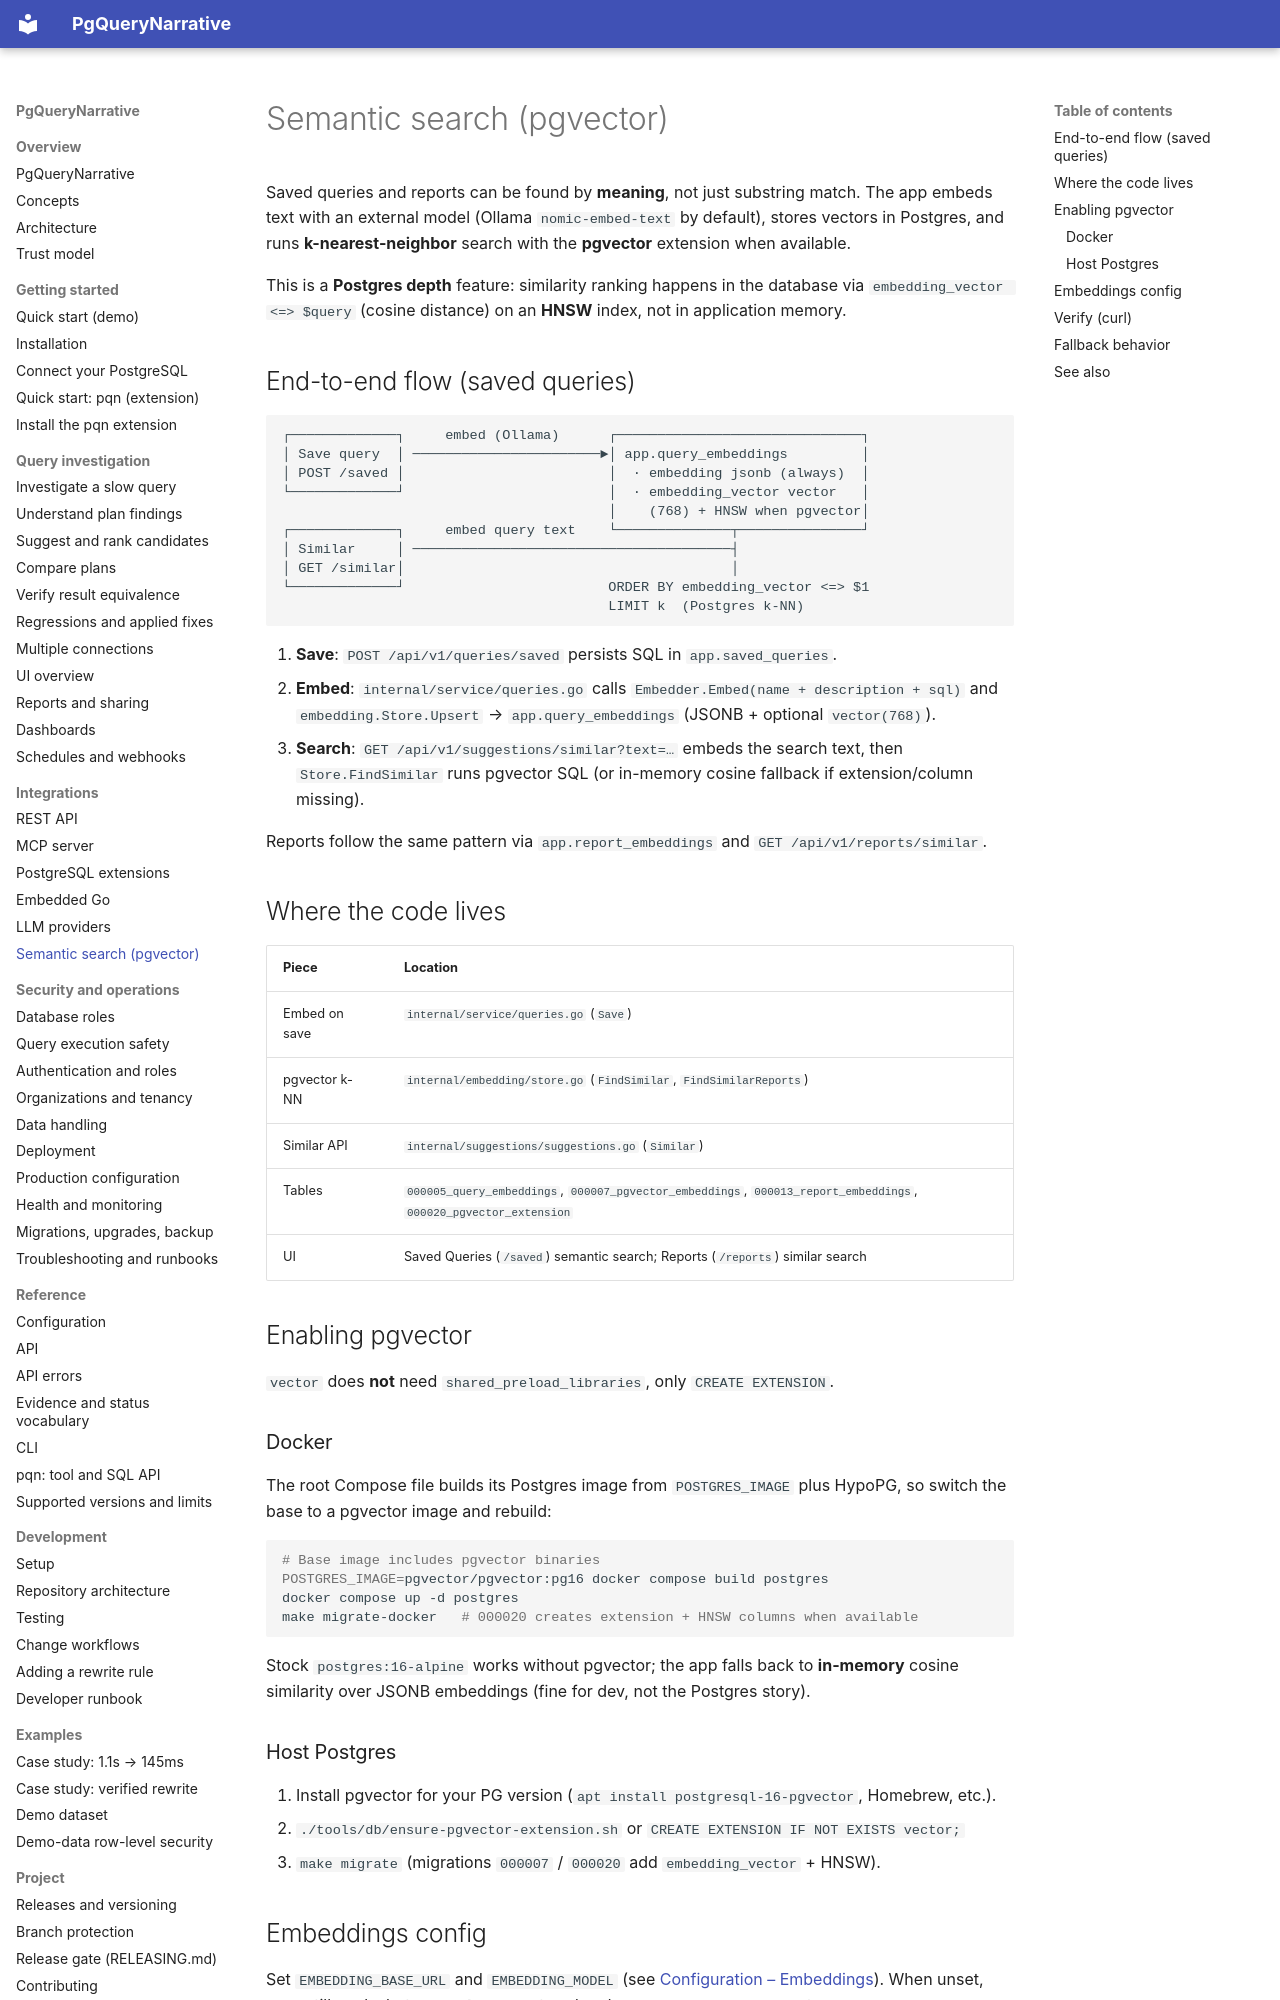

repository: pgquery-narrative/pgquerynarrative · page: integrations/semantic-search/index.html · generator: mkdocs

# Semantic search (pgvector)

Saved queries and reports can be found by **meaning**, not just substring match. The app embeds
text with an external model (Ollama `nomic-embed-text` by default), stores vectors in Postgres,
and runs **k-nearest-neighbor** search with the **pgvector** extension when available.

This is a **Postgres depth** feature: similarity ranking happens in the database via
`embedding_vector <=> $query` (cosine distance) on an **HNSW** index, not in application memory.

## End-to-end flow (saved queries)

```
┌─────────────┐     embed (Ollama)      ┌──────────────────────────────┐
│ Save query  │ ───────────────────────►│ app.query_embeddings         │
│ POST /saved │                         │  · embedding jsonb (always)  │
└─────────────┘                         │  · embedding_vector vector   │
                                        │    (768) + HNSW when pgvector│
┌─────────────┐     embed query text    └──────────────┬───────────────┘
│ Similar     │ ───────────────────────────────────────┤
│ GET /similar│                                        │
└─────────────┘                         ORDER BY embedding_vector <=> $1
                                        LIMIT k  (Postgres k-NN)
```

1. **Save**: `POST /api/v1/queries/saved` persists SQL in `app.saved_queries`.
2. **Embed**: `internal/service/queries.go` calls `Embedder.Embed(name + description + sql)` and
   `embedding.Store.Upsert` → `app.query_embeddings` (JSONB + optional `vector(768)`).
3. **Search**: `GET /api/v1/suggestions/similar?text=…` embeds the search text, then
   `Store.FindSimilar` runs pgvector SQL (or in-memory cosine fallback if extension/column missing).

Reports follow the same pattern via `app.report_embeddings` and `GET /api/v1/reports/similar`.

## Where the code lives

| Piece | Location |
|-------|----------|
| Embed on save | `internal/service/queries.go` (`Save`) |
| pgvector k-NN | `internal/embedding/store.go` (`FindSimilar`, `FindSimilarReports`) |
| Similar API | `internal/suggestions/suggestions.go` (`Similar`) |
| Tables | `000005_query_embeddings`, `000007_pgvector_embeddings`, `000013_report_embeddings`, `000020_pgvector_extension` |
| UI | Saved Queries (`/saved`) semantic search; Reports (`/reports`) similar search |

## Enabling pgvector

`vector` does **not** need `shared_preload_libraries`, only `CREATE EXTENSION`.

### Docker

The root Compose file builds its Postgres image from `POSTGRES_IMAGE` plus HypoPG,
so switch the base to a pgvector image and rebuild:

```bash
# Base image includes pgvector binaries
POSTGRES_IMAGE=pgvector/pgvector:pg16 docker compose build postgres
docker compose up -d postgres
make migrate-docker   # 000020 creates extension + HNSW columns when available
```

Stock `postgres:16-alpine` works without pgvector; the app falls back to **in-memory** cosine
similarity over JSONB embeddings (fine for dev, not the Postgres story).

### Host Postgres

1. Install pgvector for your PG version (`apt install postgresql-16-pgvector`, Homebrew, etc.).
2. `./tools/db/ensure-pgvector-extension.sh` or `CREATE EXTENSION IF NOT EXISTS vector;`
3. `make migrate` (migrations `000007` / `000020` add `embedding_vector` + HNSW).
